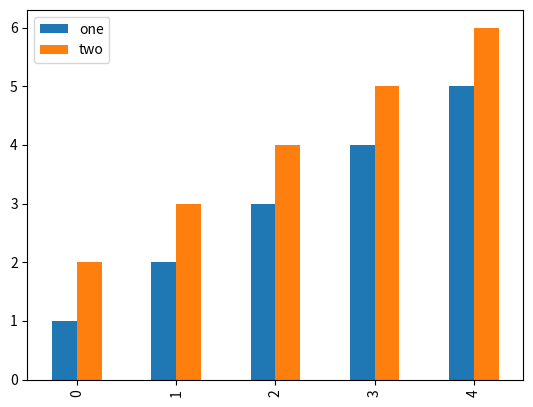

Write the Python code that produced this figure.
def plot():
    try:
        import matplotlib.pyplot as plt
        import numpy as np
        import pandas as pd
    except ModuleNotFoundError:
        return

    df = pd.DataFrame(
        np.array([[1, 2], [2, 3], [3, 4], [4, 5], [5, 6]]), columns=["one", "two"]
    )

    df.plot(kind="bar")

    plt.show()


plot()
